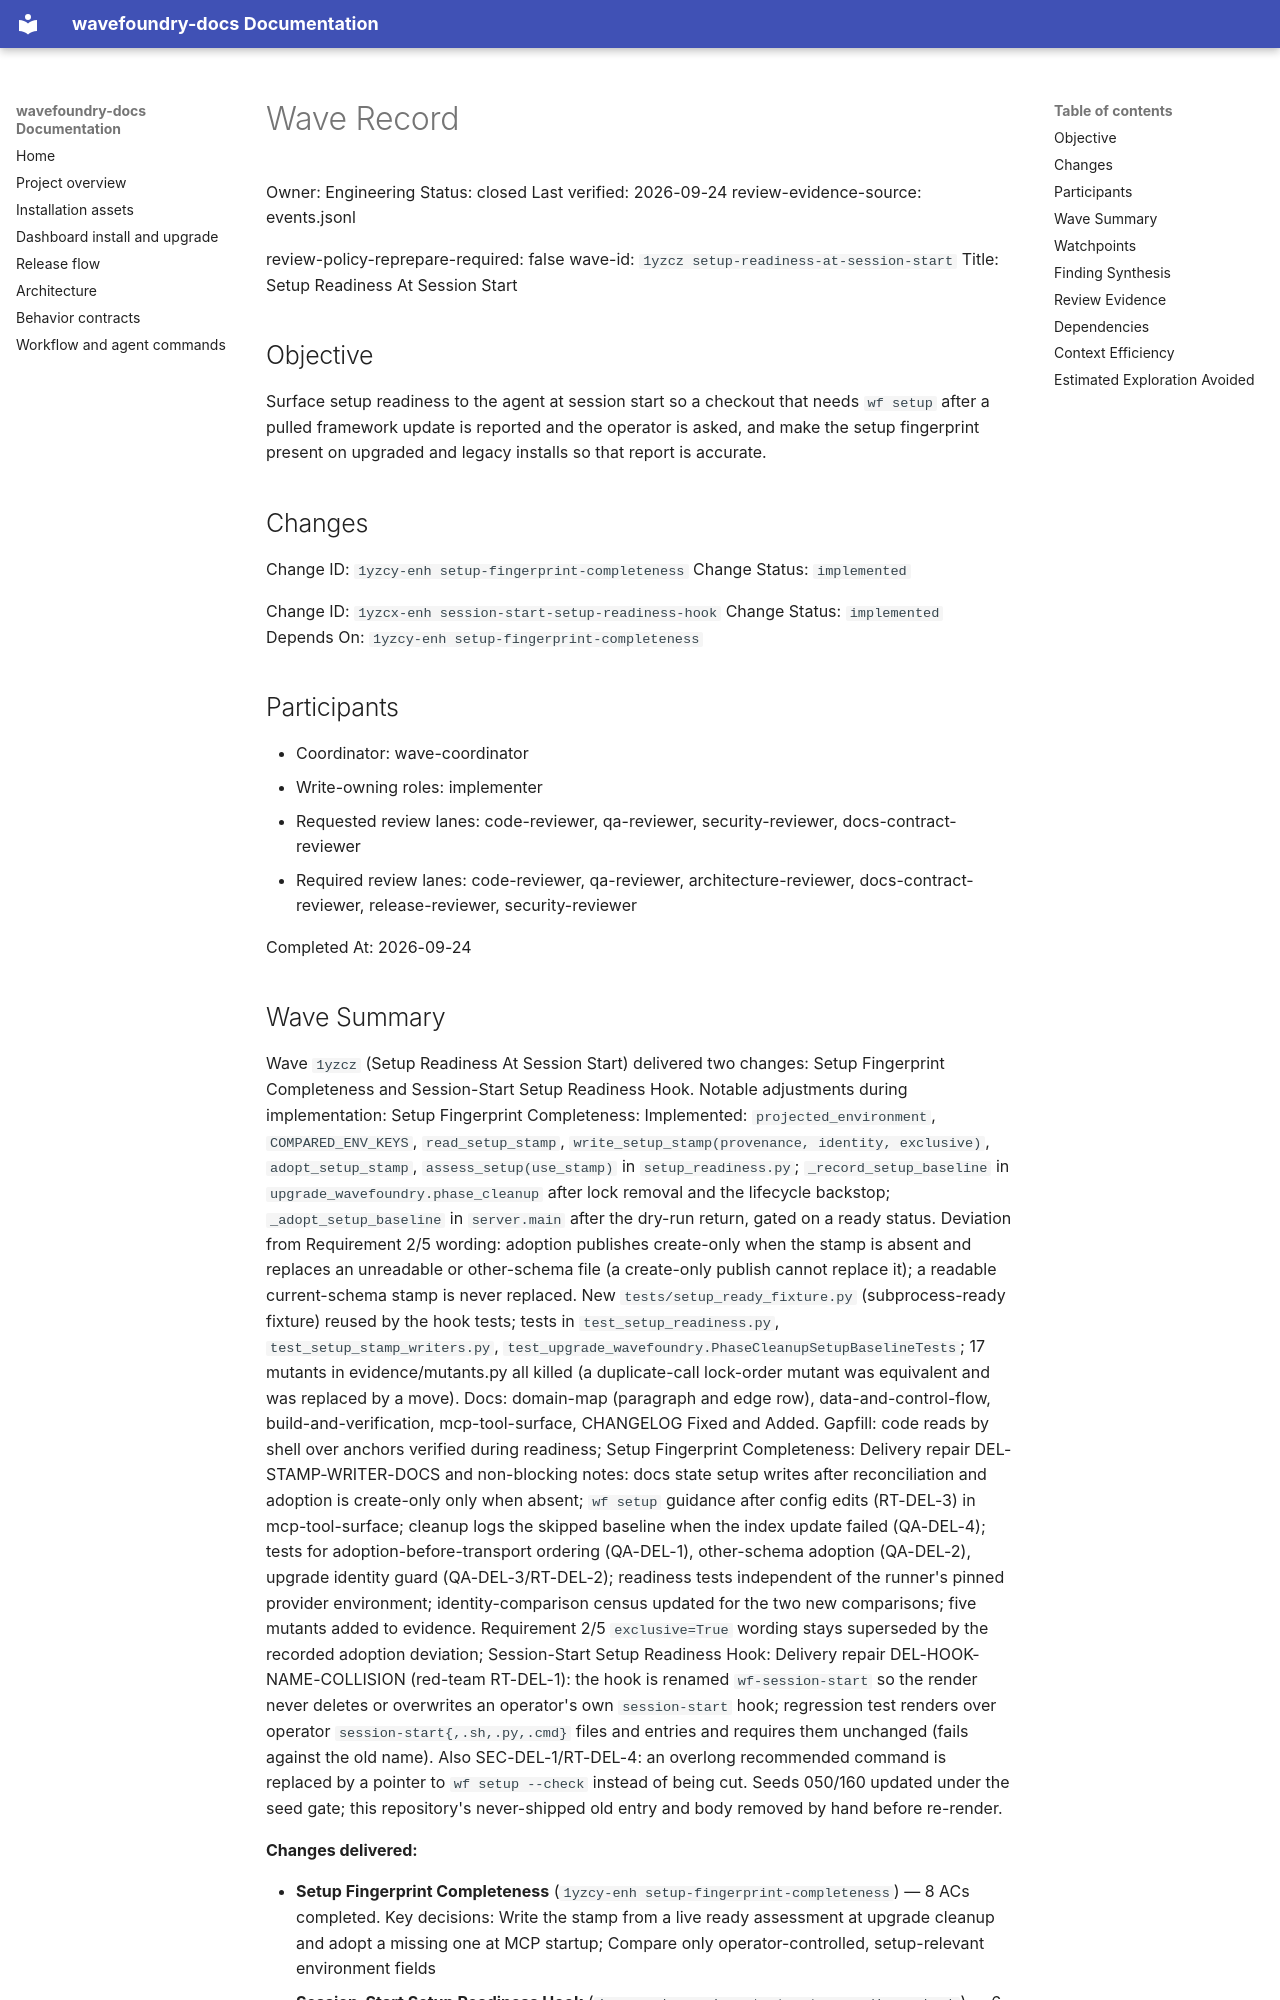

repository: coryhacking/wavefoundry · page: waves/1yzcz setup-readiness-at-session-start/wave/index.html · generator: mkdocs

# Wave Record

Owner: Engineering
Status: closed
Last verified: 2026-09-24
review-evidence-source: events.jsonl

review-policy-reprepare-required: false
wave-id: `1yzcz setup-readiness-at-session-start`
Title: Setup Readiness At Session Start

## Objective

Surface setup readiness to the agent at session start so a checkout that needs `wf setup` after a pulled framework update is reported and the operator is asked, and make the setup fingerprint present on upgraded and legacy installs so that report is accurate.

## Changes

Change ID: `1yzcy-enh setup-fingerprint-completeness`
Change Status: `implemented`

Change ID: `1yzcx-enh session-start-setup-readiness-hook`
Change Status: `implemented`
Depends On: `1yzcy-enh setup-fingerprint-completeness`

## Participants

- Coordinator: wave-coordinator
- Write-owning roles: implementer
- Requested review lanes: code-reviewer, qa-reviewer, security-reviewer, docs-contract-reviewer
- Required review lanes: code-reviewer, qa-reviewer, architecture-reviewer, docs-contract-reviewer, release-reviewer, security-reviewer

Completed At: 2026-09-24

## Wave Summary

Wave `1yzcz` (Setup Readiness At Session Start) delivered two changes: Setup Fingerprint Completeness and Session-Start Setup Readiness Hook. Notable adjustments during implementation: Setup Fingerprint Completeness: Implemented: `projected_environment`, `COMPARED_ENV_KEYS`, `read_setup_stamp`, `write_setup_stamp(provenance, identity, exclusive)`, `adopt_setup_stamp`, `assess_setup(use_stamp)` in `setup_readiness.py`; `_record_setup_baseline` in `upgrade_wavefoundry.phase_cleanup` after lock removal and the lifecycle backstop; `_adopt_setup_baseline` in `server.main` after the dry-run return, gated on a ready status. Deviation from Requirement 2/5 wording: adoption publishes create-only when the stamp is absent and replaces an unreadable or other-schema file (a create-only publish cannot replace it); a readable current-schema stamp is never replaced. New `tests/setup_ready_fixture.py` (subprocess-ready fixture) reused by the hook tests; tests in `test_setup_readiness.py`, `test_setup_stamp_writers.py`, `test_upgrade_wavefoundry.PhaseCleanupSetupBaselineTests`; 17 mutants in evidence/mutants.py all killed (a duplicate-call lock-order mutant was equivalent and was replaced by a move). Docs: domain-map (paragraph and edge row), data-and-control-flow, build-and-verification, mcp-tool-surface, CHANGELOG Fixed and Added. Gapfill: code reads by shell over anchors verified during readiness; Setup Fingerprint Completeness: Delivery repair DEL-STAMP-WRITER-DOCS and non-blocking notes: docs state setup writes after reconciliation and adoption is create-only only when absent; `wf setup` guidance after config edits (RT-DEL-3) in mcp-tool-surface; cleanup logs the skipped baseline when the index update failed (QA-DEL-4); tests for adoption-before-transport ordering (QA-DEL-1), other-schema adoption (QA-DEL-2), upgrade identity guard (QA-DEL-3/RT-DEL-2); readiness tests independent of the runner's pinned provider environment; identity-comparison census updated for the two new comparisons; five mutants added to evidence. Requirement 2/5 `exclusive=True` wording stays superseded by the recorded adoption deviation; Session-Start Setup Readiness Hook: Delivery repair DEL-HOOK-NAME-COLLISION (red-team RT-DEL-1): the hook is renamed `wf-session-start` so the render never deletes or overwrites an operator's own `session-start` hook; regression test renders over operator `session-start{,.sh,.py,.cmd}` files and entries and requires them unchanged (fails against the old name). Also SEC-DEL-1/RT-DEL-4: an overlong recommended command is replaced by a pointer to `wf setup --check` instead of being cut. Seeds 050/160 updated under the seed gate; this repository's never-shipped old entry and body removed by hand before re-render.

**Changes delivered:**

- **Setup Fingerprint Completeness** (`1yzcy-enh setup-fingerprint-completeness`) — 8 ACs completed. Key decisions: Write the stamp from a live ready assessment at upgrade cleanup and adopt a missing one at MCP startup; Compare only operator-controlled, setup-relevant environment fields
- **Session-Start Setup Readiness Hook** (`1yzcx-enh session-start-setup-readiness-hook`) — 6 ACs completed. Key decisions: Agent-host session-start hook, report and ask; Claude Code only
